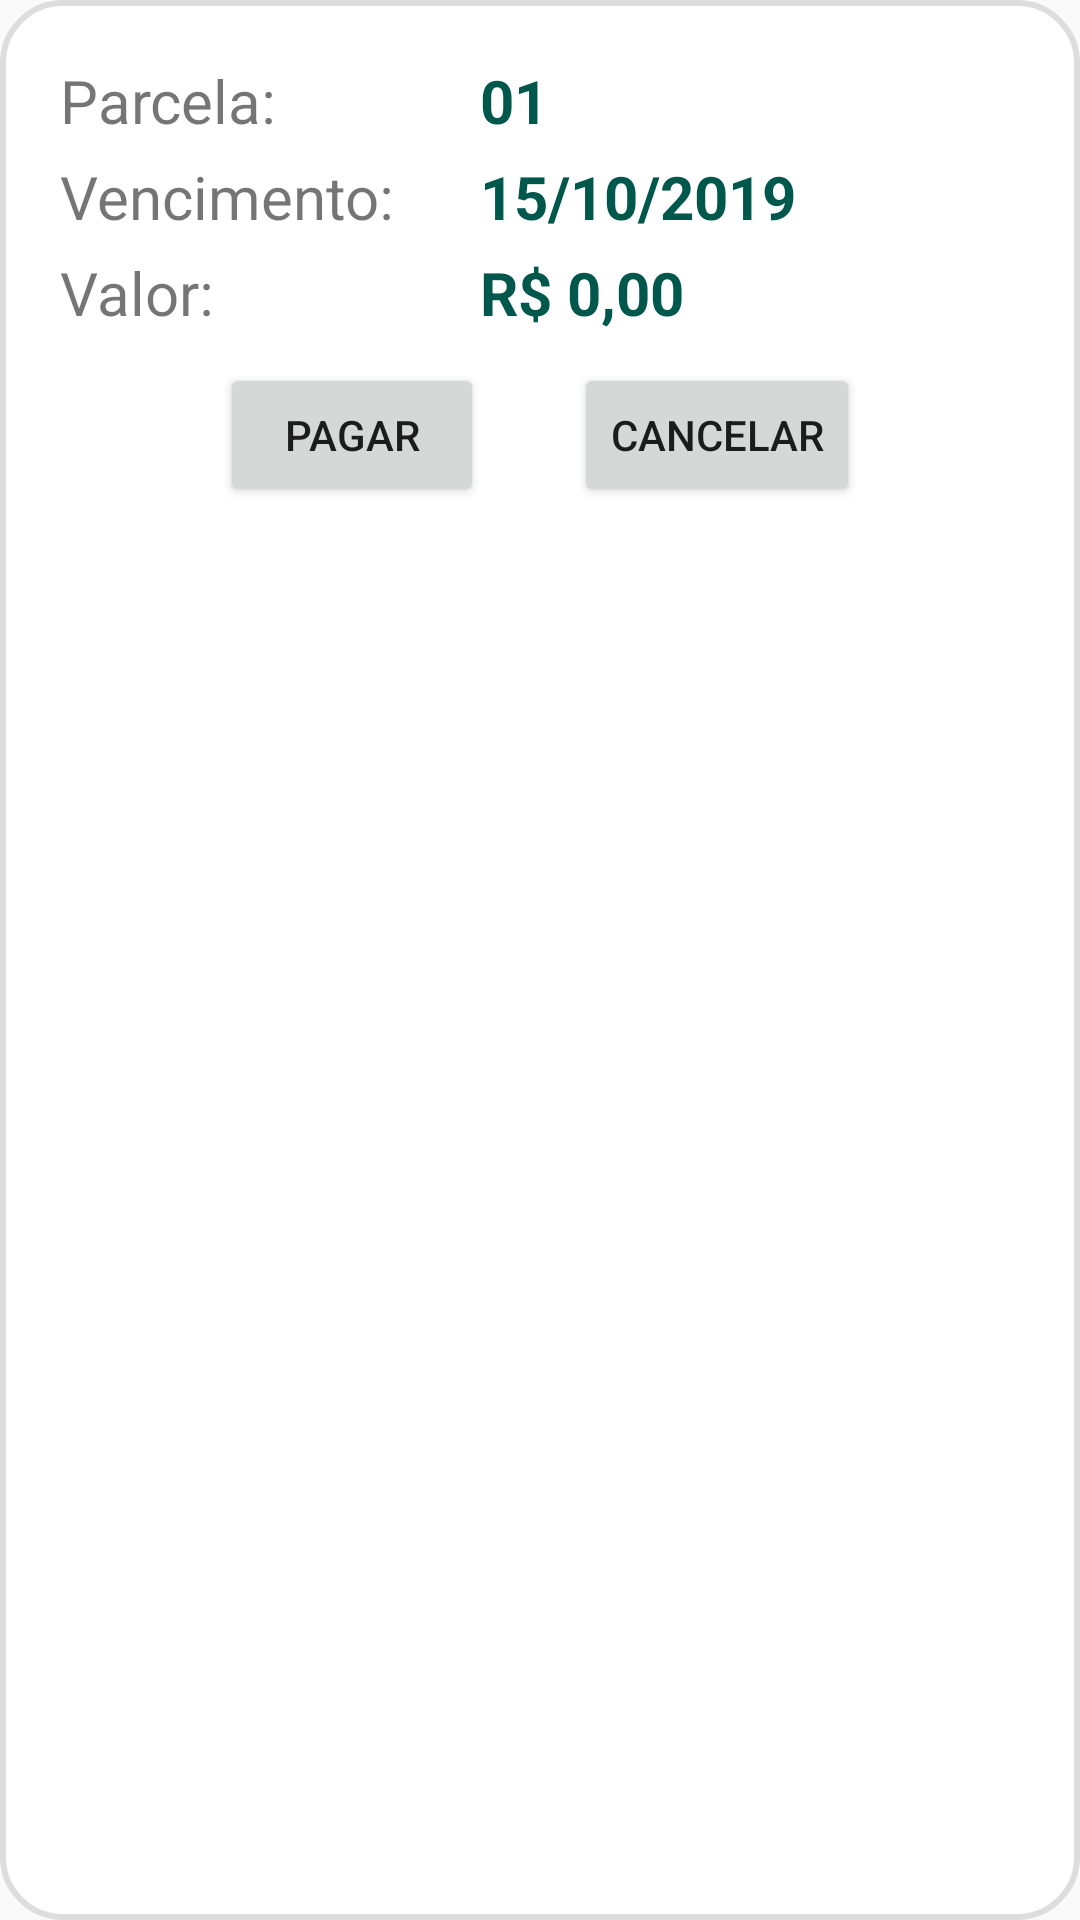

Android layout source for this screen:
<!-- AndroidManifest.xml: application theme DefaultTheme -->
<!-- res/layout/activity_pay_loan_parcel.xml -->
<?xml version="1.0" encoding="utf-8"?>
<LinearLayout xmlns:android="http://schemas.android.com/apk/res/android"
    android:layout_width="match_parent"
    android:layout_height="match_parent"
    android:orientation="vertical"
    android:background="@drawable/curve_shape"
    android:layout_margin="15dp"
    android:padding="20dp">

    <LinearLayout
        android:layout_width="match_parent"
        android:layout_height="wrap_content"
        android:layout_marginBottom="5dp">

        <TextView
            android:layout_width="120dp"
            android:layout_height="match_parent"
            android:text="@string/prompt_parcel_number"
            android:textSize="20dp" />

        <TextView
            android:id="@+id/txtParcelNumber"
            android:layout_width="wrap_content"
            android:layout_height="wrap_content"
            android:text="01"
            android:textColor="@color/colorPrimaryDark"
            android:layout_marginStart="20dp"
            android:textSize="20dp"
            android:textStyle="bold" />

    </LinearLayout>

    <LinearLayout
        android:layout_width="match_parent"
        android:layout_height="wrap_content"
        android:layout_marginBottom="5dp">

        <TextView
            android:layout_width="120dp"
            android:layout_height="wrap_content"
            android:text="@string/prompt_due_date"
            android:textSize="20dp" />

        <TextView
            android:id="@+id/txtDueDate"
            android:layout_width="wrap_content"
            android:layout_height="wrap_content"
            android:text="15/10/2019"
            android:textColor="@color/colorPrimaryDark"
            android:layout_marginStart="20dp"
            android:textSize="20dp"
            android:textStyle="bold" />

    </LinearLayout>

    <LinearLayout
        android:layout_width="match_parent"
        android:layout_height="wrap_content"
        android:layout_marginBottom="10dp">

        <TextView
            android:layout_width="120dp"
            android:layout_height="wrap_content"
            android:text="@string/prompt_value"
            android:textSize="20dp" />

        <TextView
            android:id="@+id/txtValueInfo"
            android:layout_width="wrap_content"
            android:layout_height="wrap_content"
            android:layout_marginStart="20dp"
            android:text="R$ 0,00"
            android:textColor="@color/colorPrimaryDark"
            android:textSize="20dp"
            android:textStyle="bold" />

    </LinearLayout>

    <LinearLayout
        android:layout_width="wrap_content"
        android:layout_height="wrap_content"
        android:orientation="horizontal">

        <View
            android:layout_width="0dp"
            android:layout_height="0dp"
            android:layout_weight="1" />

        <Button
            android:id="@+id/btnPay"
            android:layout_width="wrap_content"
            android:layout_height="wrap_content"
            android:text="@string/pay" />

        <View
            android:layout_width="30dp"
            android:layout_height="0dp" />

        <Button
            android:id="@+id/btnCancel"
            android:layout_width="wrap_content"
            android:layout_height="wrap_content"
            android:text="@string/cancel" />

        <View
            android:layout_width="0dp"
            android:layout_height="0dp"
            android:layout_weight="1" />

    </LinearLayout>

</LinearLayout>
<!-- resources referenced by this layout -->
<resources>
  <color name="colorPrimaryDark">#00574B</color>
  <!-- drawable curve_shape (drawable) -->
  <shape xmlns:android="http://schemas.android.com/apk/res/android" >
  
      <solid android:color="@color/dialogBackground" />
  
      <stroke
          android:width="2dp"
          android:color="@color/dialogBorder" />
  
      <corners
          android:bottomLeftRadius="20dp"
          android:bottomRightRadius="20dp"
          android:topLeftRadius="20dp"
          android:topRightRadius="20dp" />
  
  </shape>
  <string name="cancel">Cancelar</string>
  <string name="pay">Pagar</string>
  <string name="prompt_due_date">Vencimento:</string>
  <string name="prompt_parcel_number">Parcela:</string>
  <string name="prompt_value">Valor:</string>
  <style name="DefaultTheme" parent="Theme.AppCompat.Light.DarkActionBar">
          
          <item name="colorPrimary">@color/colorPrimary</item>
          <item name="colorPrimaryDark">@color/colorPrimaryDark</item>
          <item name="colorAccent">@color/colorAccent</item>
          <item name="windowActionBar">true</item>
          <item name="windowNoTitle">false</item>
      </style>
  <color name="dialogBackground">#FFFFFF</color>
  <color name="dialogBorder">#DDDDDD</color>
  <color name="colorPrimary">#008577</color>
  <color name="colorAccent">#2ecc71</color>
</resources>
